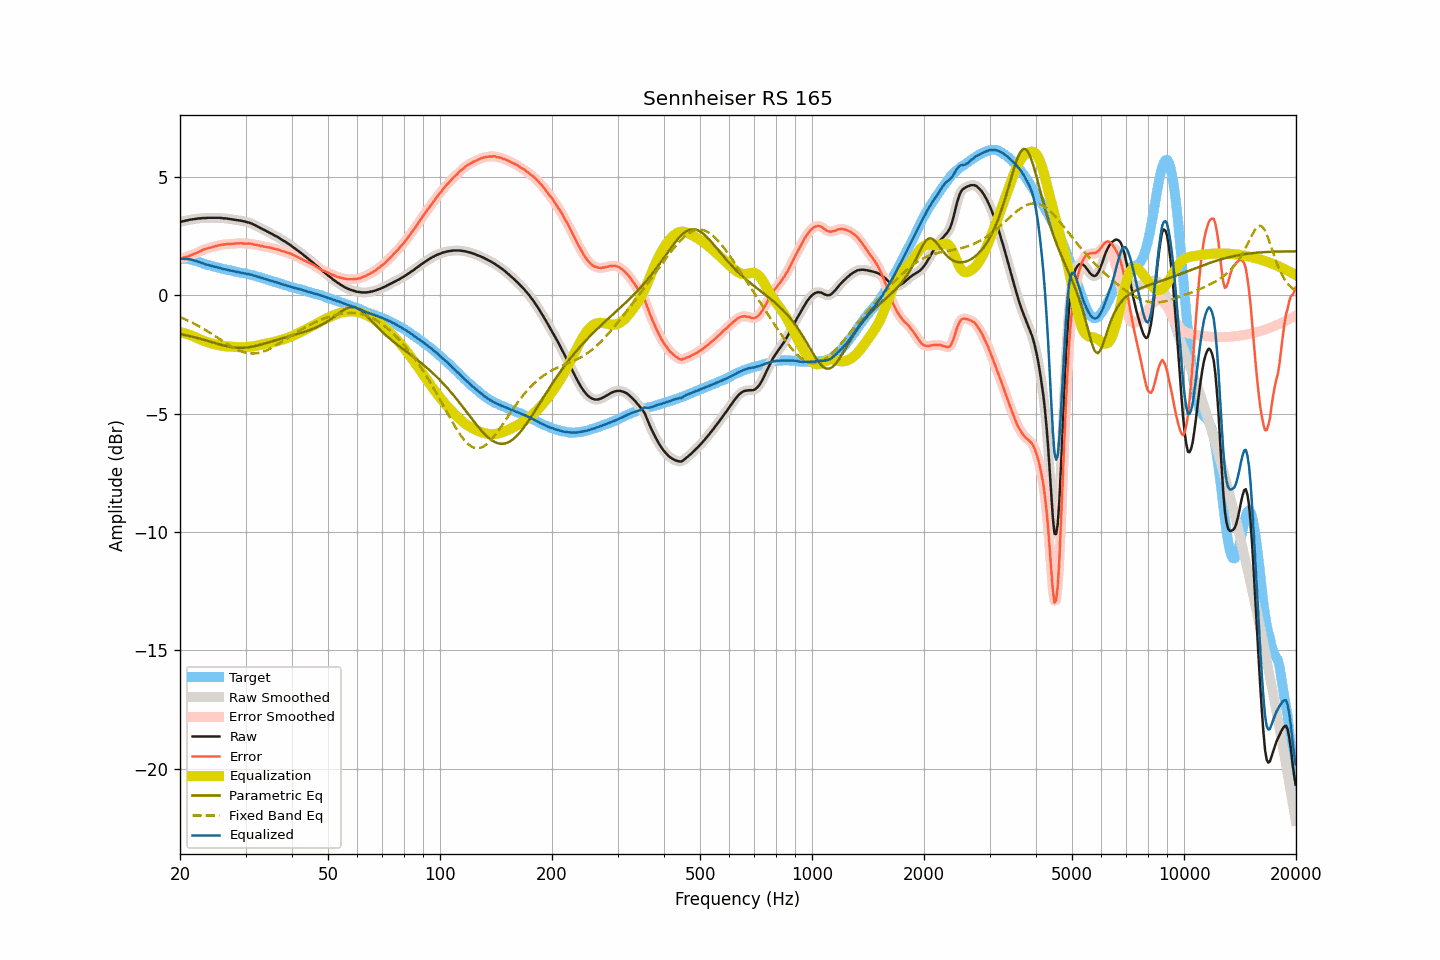

The file beside this chart, header and first rows:
frequency, raw, smoothed, error, error_smoothed, equalization, parametric_eq, fixed_band_eq, equalized_raw, equalized_smoothed, target
20.00, 3.10, 3.10, 1.56, 1.56, -1.56, -1.64, -0.92, 1.54, 1.54, 1.54
20.20, 3.11, 3.11, 1.57, 1.57, -1.57, -1.65, -0.95, 1.54, 1.54, 1.54
20.40, 3.13, 3.13, 1.59, 1.59, -1.59, -1.67, -0.98, 1.54, 1.54, 1.54
20.61, 3.14, 3.14, 1.60, 1.60, -1.61, -1.68, -1.01, 1.53, 1.54, 1.54
20.81, 3.16, 3.16, 1.62, 1.62, -1.63, -1.69, -1.04, 1.53, 1.53, 1.54
21.02, 3.17, 3.17, 1.63, 1.64, -1.65, -1.71, -1.07, 1.52, 1.53, 1.54
21.23, 3.19, 3.19, 1.67, 1.67, -1.67, -1.72, -1.10, 1.52, 1.52, 1.52
21.44, 3.20, 3.20, 1.69, 1.70, -1.70, -1.74, -1.13, 1.51, 1.51, 1.51
21.66, 3.21, 3.21, 1.72, 1.73, -1.72, -1.76, -1.17, 1.49, 1.49, 1.49
21.87, 3.22, 3.22, 1.76, 1.75, -1.75, -1.77, -1.20, 1.47, 1.47, 1.46
22.09, 3.23, 3.23, 1.78, 1.78, -1.78, -1.79, -1.24, 1.45, 1.45, 1.45
22.31, 3.24, 3.24, 1.82, 1.81, -1.82, -1.81, -1.27, 1.43, 1.42, 1.42
22.54, 3.25, 3.25, 1.85, 1.84, -1.85, -1.83, -1.31, 1.40, 1.40, 1.40
22.76, 3.25, 3.25, 1.87, 1.88, -1.88, -1.84, -1.35, 1.37, 1.38, 1.38
22.99, 3.26, 3.26, 1.91, 1.91, -1.90, -1.86, -1.39, 1.36, 1.35, 1.35
23.22, 3.26, 3.26, 1.94, 1.94, -1.93, -1.88, -1.43, 1.33, 1.33, 1.32
23.45, 3.26, 3.26, 1.96, 1.96, -1.96, -1.90, -1.47, 1.30, 1.31, 1.30
23.69, 3.27, 3.27, 1.98, 1.98, -1.98, -1.92, -1.51, 1.29, 1.29, 1.29
23.92, 3.27, 3.27, 2.00, 2.00, -2.00, -1.94, -1.55, 1.27, 1.27, 1.27
24.16, 3.27, 3.27, 2.01, 2.02, -2.02, -1.96, -1.60, 1.25, 1.25, 1.26
24.40, 3.27, 3.27, 2.03, 2.04, -2.04, -1.98, -1.64, 1.23, 1.23, 1.24
24.65, 3.27, 3.27, 2.05, 2.05, -2.06, -2.00, -1.69, 1.21, 1.21, 1.22
24.89, 3.27, 3.27, 2.08, 2.07, -2.07, -2.02, -1.73, 1.20, 1.20, 1.20
25.14, 3.27, 3.27, 2.09, 2.09, -2.09, -2.04, -1.78, 1.18, 1.18, 1.18
25.39, 3.27, 3.27, 2.11, 2.11, -2.11, -2.06, -1.82, 1.17, 1.17, 1.16
25.65, 3.27, 3.27, 2.12, 2.12, -2.12, -2.08, -1.87, 1.15, 1.15, 1.15
25.91, 3.26, 3.26, 2.14, 2.13, -2.13, -2.10, -1.91, 1.13, 1.13, 1.12
26.16, 3.25, 3.26, 2.14, 2.14, -2.14, -2.12, -1.96, 1.11, 1.11, 1.11
26.43, 3.25, 3.25, 2.15, 2.15, -2.15, -2.13, -2.00, 1.10, 1.10, 1.10
26.69, 3.24, 3.24, 2.16, 2.16, -2.16, -2.15, -2.04, 1.08, 1.08, 1.08
26.96, 3.23, 3.23, 2.16, 2.16, -2.16, -2.16, -2.09, 1.07, 1.07, 1.07
27.23, 3.22, 3.22, 2.17, 2.17, -2.17, -2.18, -2.13, 1.05, 1.05, 1.06
27.50, 3.21, 3.21, 2.17, 2.17, -2.17, -2.19, -2.17, 1.04, 1.04, 1.04
27.77, 3.20, 3.20, 2.18, 2.18, -2.18, -2.20, -2.21, 1.02, 1.02, 1.02
28.05, 3.19, 3.19, 2.18, 2.18, -2.18, -2.21, -2.24, 1.01, 1.01, 1.01
28.33, 3.18, 3.18, 2.19, 2.19, -2.19, -2.21, -2.28, 0.99, 0.99, 0.99
28.62, 3.17, 3.17, 2.19, 2.19, -2.19, -2.22, -2.31, 0.98, 0.98, 0.98
28.90, 3.16, 3.16, 2.19, 2.20, -2.19, -2.22, -2.34, 0.97, 0.97, 0.97
29.19, 3.15, 3.15, 2.21, 2.20, -2.19, -2.22, -2.37, 0.96, 0.95, 0.94
29.48, 3.13, 3.13, 2.19, 2.19, -2.19, -2.22, -2.39, 0.94, 0.94, 0.94
29.78, 3.12, 3.12, 2.19, 2.19, -2.19, -2.21, -2.41, 0.93, 0.92, 0.93
30.08, 3.10, 3.10, 2.18, 2.18, -2.19, -2.21, -2.43, 0.91, 0.91, 0.92
30.38, 3.08, 3.08, 2.18, 2.18, -2.19, -2.20, -2.44, 0.90, 0.90, 0.90
30.68, 3.07, 3.07, 2.19, 2.18, -2.18, -2.19, -2.45, 0.89, 0.89, 0.89
30.99, 3.04, 3.04, 2.18, 2.18, -2.17, -2.18, -2.46, 0.87, 0.87, 0.86
31.30, 3.02, 3.02, 2.17, 2.16, -2.16, -2.17, -2.46, 0.86, 0.86, 0.85
31.61, 2.98, 2.98, 2.14, 2.15, -2.15, -2.16, -2.46, 0.83, 0.83, 0.84
31.93, 2.95, 2.95, 2.13, 2.14, -2.14, -2.14, -2.45, 0.81, 0.81, 0.82
32.24, 2.91, 2.91, 2.13, 2.12, -2.12, -2.12, -2.44, 0.79, 0.79, 0.78
32.57, 2.88, 2.88, 2.11, 2.11, -2.11, -2.11, -2.43, 0.77, 0.77, 0.77
32.89, 2.84, 2.84, 2.08, 2.09, -2.09, -2.09, -2.42, 0.75, 0.75, 0.76
33.22, 2.81, 2.81, 2.08, 2.08, -2.08, -2.07, -2.40, 0.73, 0.73, 0.73
33.55, 2.77, 2.77, 2.06, 2.06, -2.06, -2.05, -2.37, 0.71, 0.71, 0.71
33.89, 2.74, 2.74, 2.05, 2.05, -2.05, -2.03, -2.35, 0.69, 0.69, 0.69
34.23, 2.70, 2.70, 2.03, 2.04, -2.04, -2.01, -2.32, 0.67, 0.67, 0.67
34.57, 2.67, 2.67, 2.03, 2.02, -2.02, -1.99, -2.29, 0.65, 0.65, 0.64
34.92, 2.63, 2.63, 2.01, 2.01, -2.01, -1.97, -2.25, 0.62, 0.63, 0.62
35.27, 2.60, 2.60, 1.99, 1.99, -1.99, -1.95, -2.22, 0.61, 0.60, 0.61
35.62, 2.56, 2.56, 1.98, 1.98, -1.98, -1.93, -2.18, 0.58, 0.58, 0.58
35.97, 2.52, 2.52, 1.96, 1.96, -1.96, -1.91, -2.14, 0.56, 0.56, 0.56
... 635 more rows
